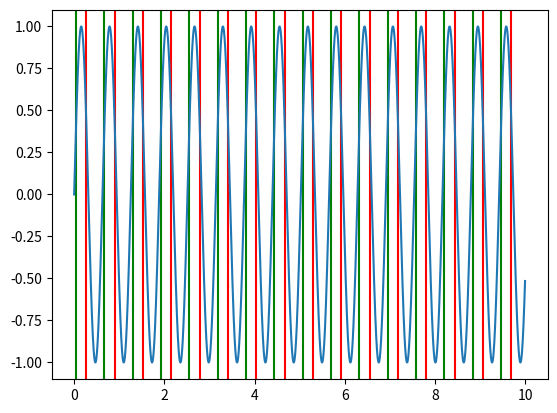
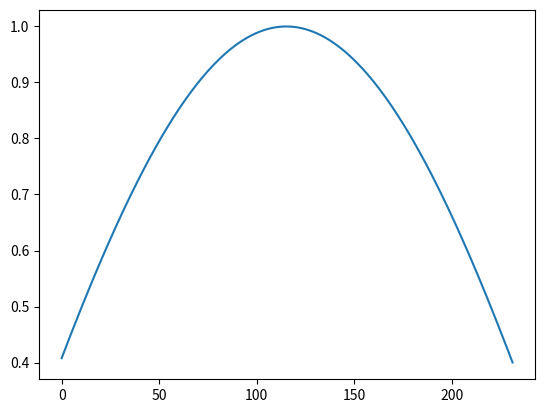
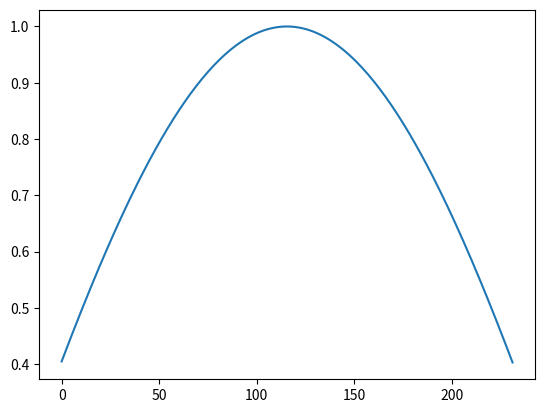
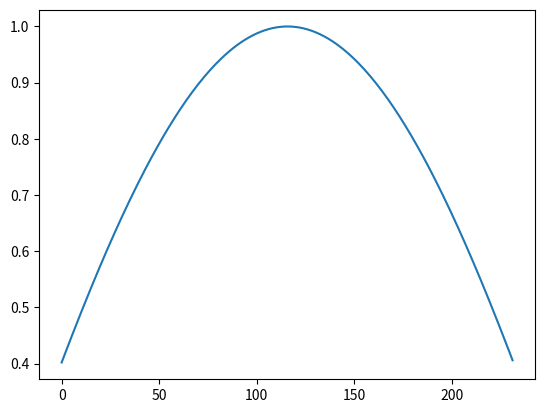
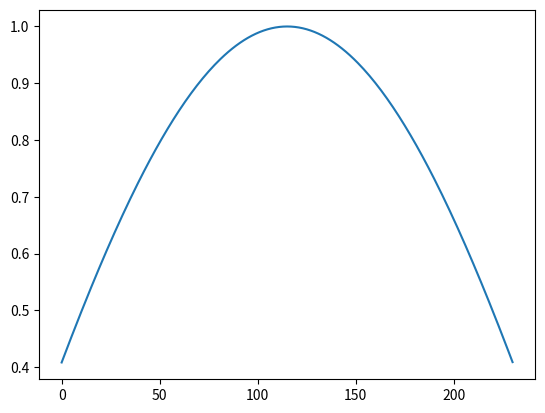
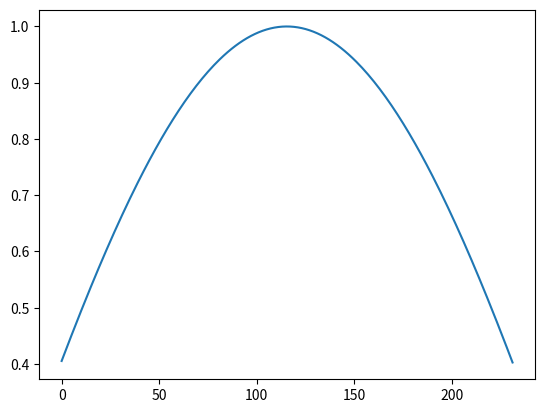
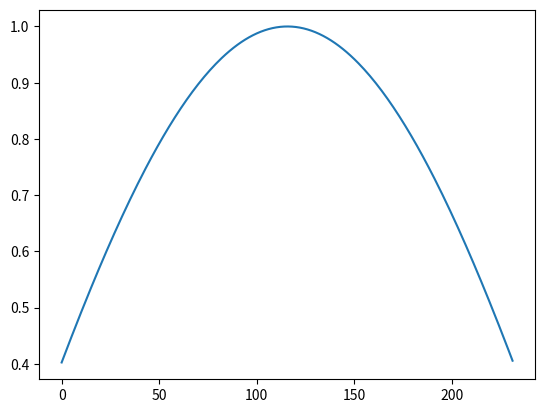
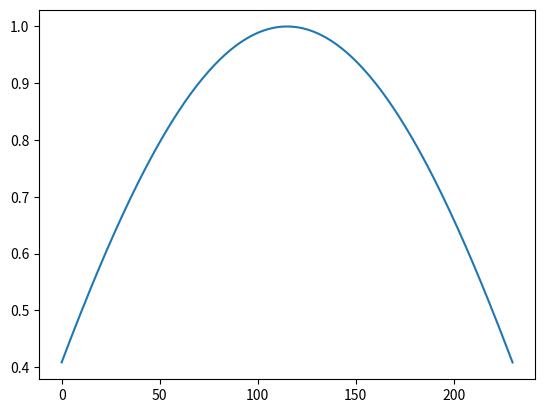
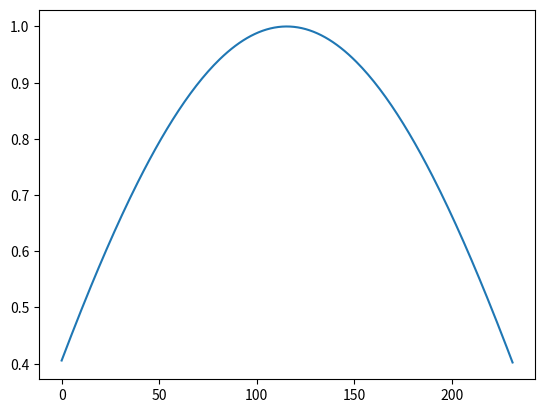
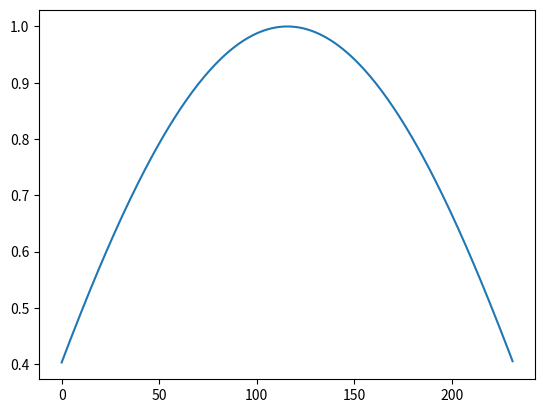
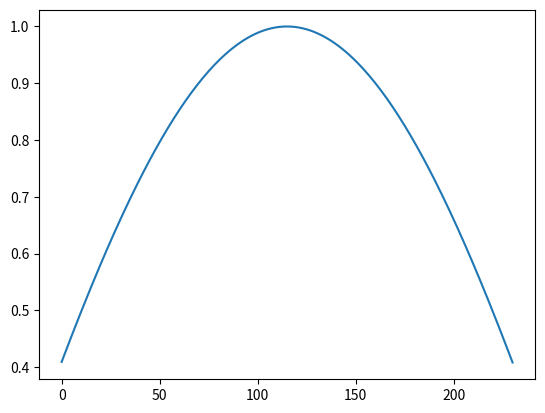
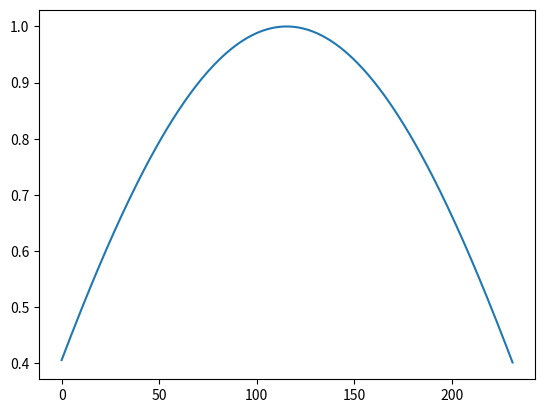
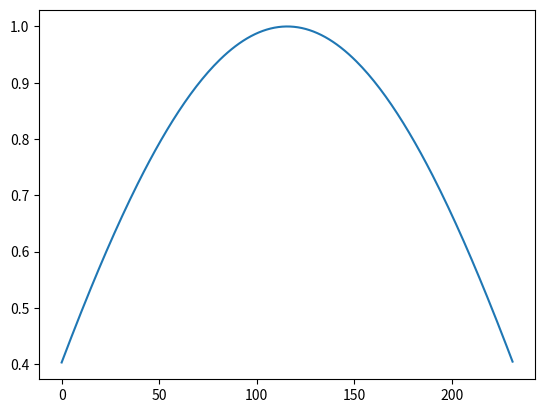
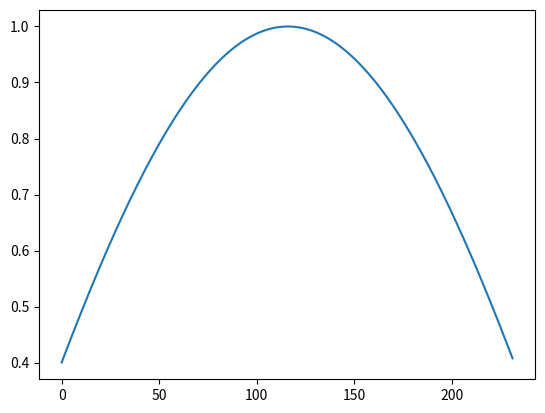
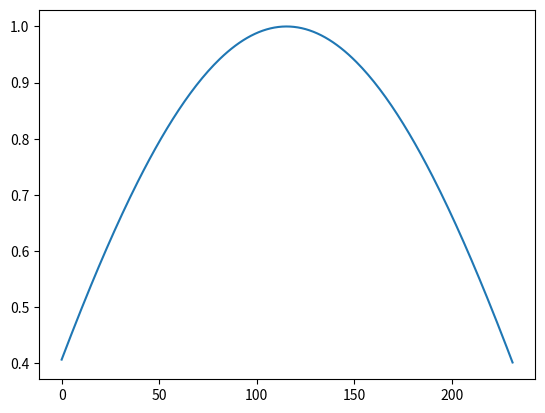
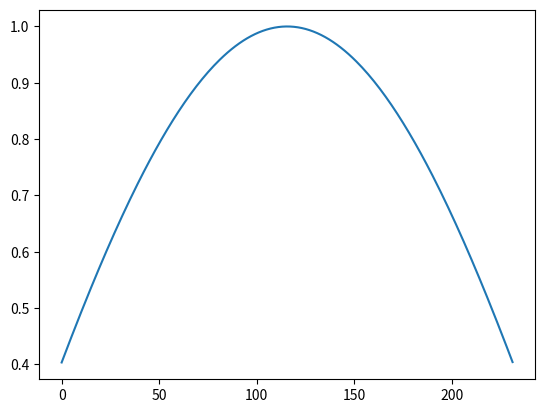

Here is the Python script that generated these plots, in order:
#!/usr/bin/env python
import matplotlib.pyplot as plt
import numpy as np

dt = 0.001
t = np.arange(0.0, 10.0, dt)
s = np.sin(10*t)

EventThreshold = .4
EventTimes = []

EventFallingEdge = True
EventRisingEdge = False

Events = []

j = 1
k = 0

for i in range(len(s)):
    if s[i] > EventThreshold:
        EventTimes.append(1)
        if EventRisingEdge == False:
            EventRisingEdge = True
            EventFallingEdge = False
            plt.figure(1)
            plt.axvline(x=i*dt, color='g')
            CurrentEvent = []

        CurrentEvent.append(s[i])
    else:
        EventTimes.append(0)
        if EventFallingEdge == False:
            EventFallingEdge = True
            EventRisingEdge = False
            plt.axvline(x=i*dt, color='r')
            Events.append(CurrentEvent)
            j = j + 1
            plt.figure(j)
            plt.plot(CurrentEvent)
            
        

print(Events)

        
plt.figure(1)
plt.plot(t, s)
plt.show()
